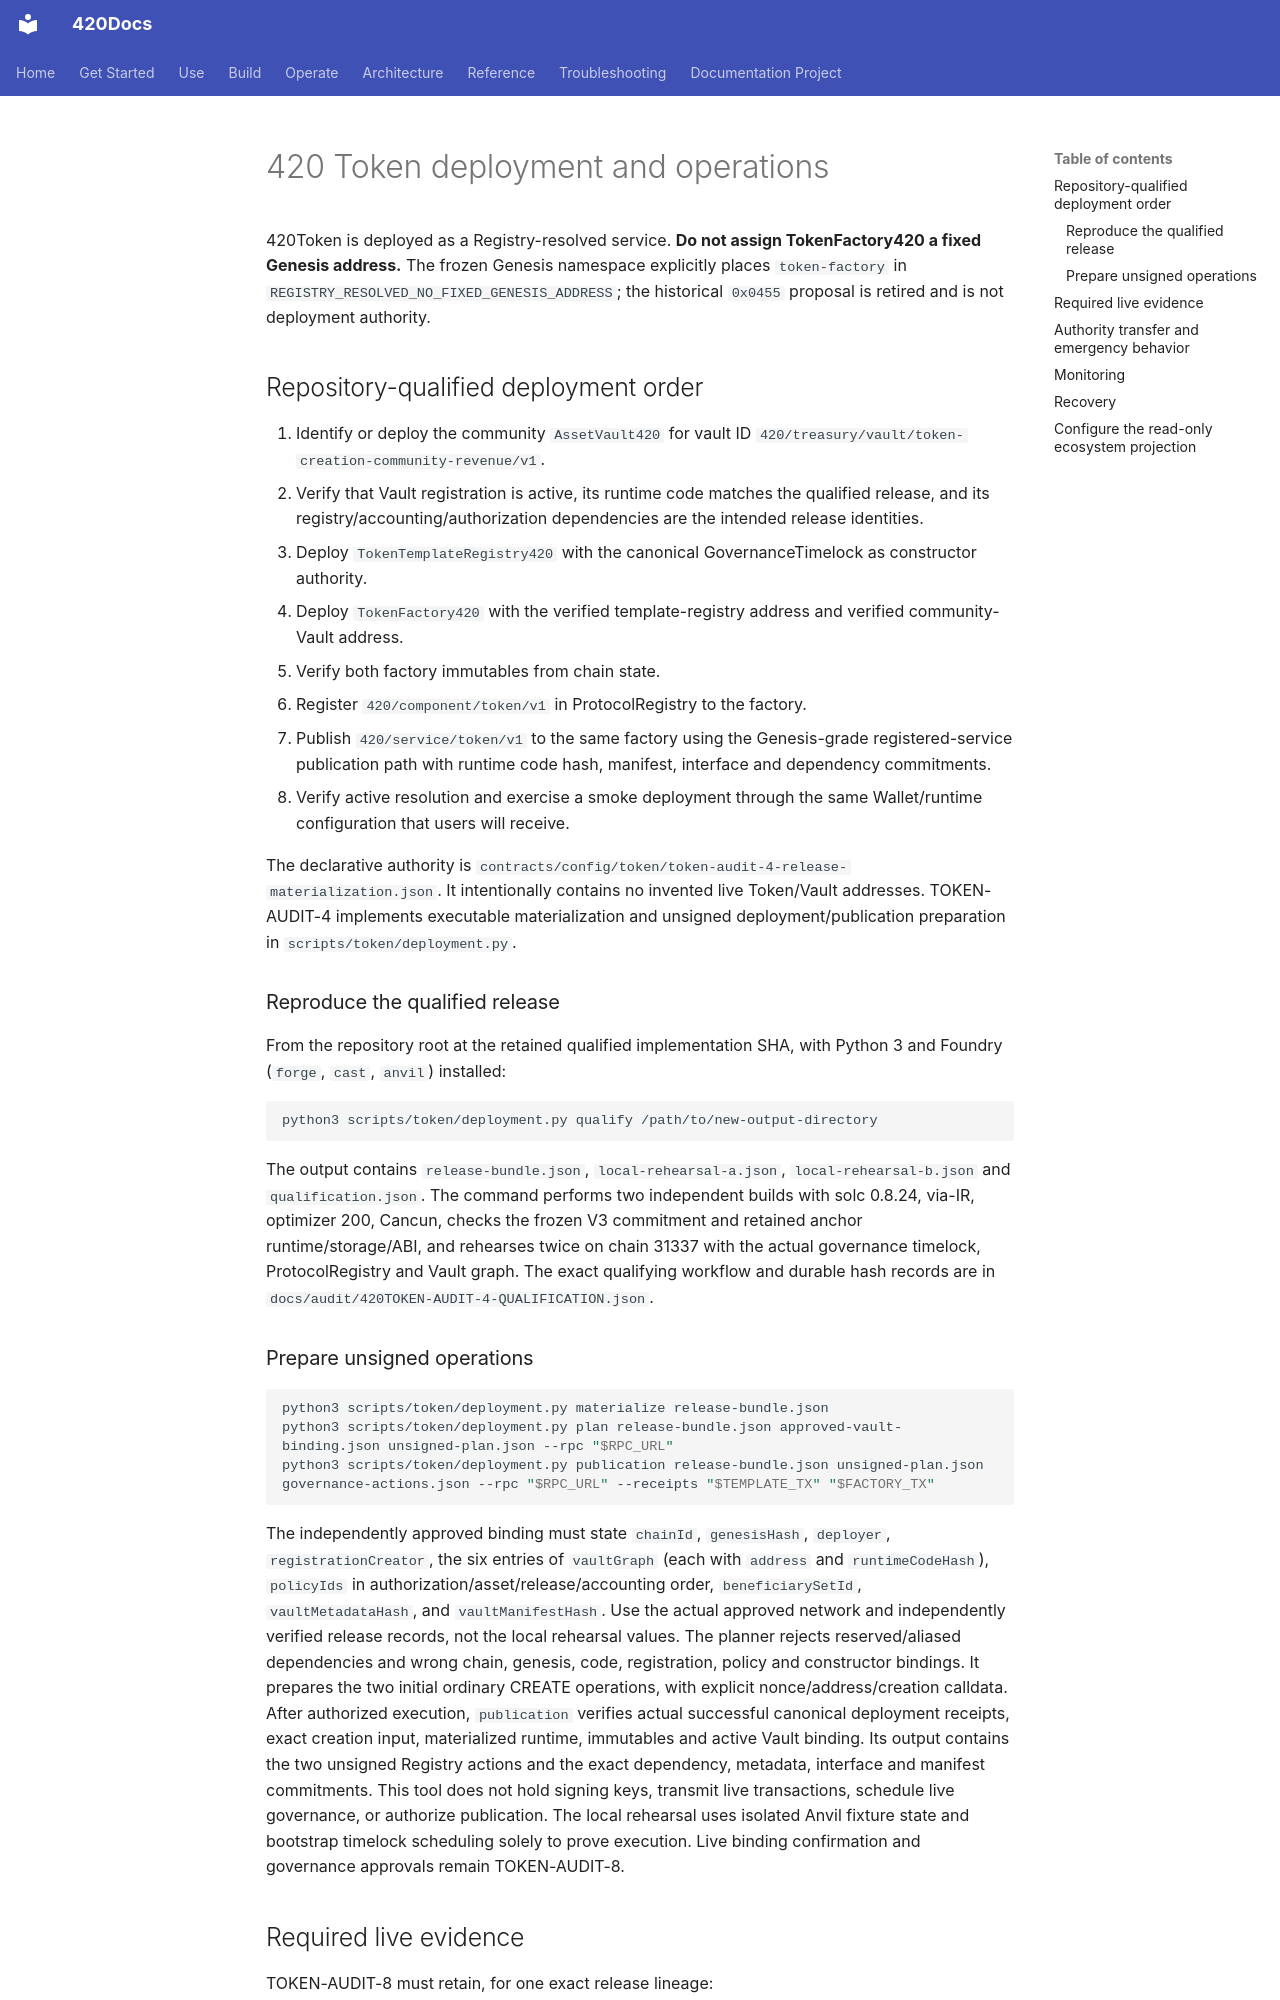

repository: abvhiael/420-integrated-v0.1 · page: apps/token/deployment-operations/index.html · generator: mkdocs

# 420 Token deployment and operations

420Token is deployed as a Registry-resolved service. **Do not assign TokenFactory420 a fixed Genesis address.** The frozen Genesis namespace explicitly places `token-factory` in `REGISTRY_RESOLVED_NO_FIXED_GENESIS_ADDRESS`; the historical `0x0455` proposal is retired and is not deployment authority.

## Repository-qualified deployment order

1. Identify or deploy the community `AssetVault420` for vault ID `420/treasury/vault/token-creation-community-revenue/v1`.
2. Verify that Vault registration is active, its runtime code matches the qualified release, and its registry/accounting/authorization dependencies are the intended release identities.
3. Deploy `TokenTemplateRegistry420` with the canonical GovernanceTimelock as constructor authority.
4. Deploy `TokenFactory420` with the verified template-registry address and verified community-Vault address.
5. Verify both factory immutables from chain state.
6. Register `420/component/token/v1` in ProtocolRegistry to the factory.
7. Publish `420/service/token/v1` to the same factory using the Genesis-grade registered-service publication path with runtime code hash, manifest, interface and dependency commitments.
8. Verify active resolution and exercise a smoke deployment through the same Wallet/runtime configuration that users will receive.

The declarative authority is `contracts/config/token/token-audit-4-release-materialization.json`. It intentionally contains no invented live Token/Vault addresses. TOKEN-AUDIT-4 implements executable materialization and unsigned deployment/publication preparation in `scripts/token/deployment.py`.

### Reproduce the qualified release

From the repository root at the retained qualified implementation SHA, with Python 3 and Foundry (`forge`, `cast`, `anvil`) installed:

```sh
python3 scripts/token/deployment.py qualify /path/to/new-output-directory
```

The output contains `release-bundle.json`, `local-rehearsal-a.json`, `local-rehearsal-b.json` and `qualification.json`. The command performs two independent builds with solc 0.8.24, via-IR, optimizer 200, Cancun, checks the frozen V3 commitment and retained anchor runtime/storage/ABI, and rehearses twice on chain 31337 with the actual governance timelock, ProtocolRegistry and Vault graph. The exact qualifying workflow and durable hash records are in `docs/audit/420TOKEN-AUDIT-4-QUALIFICATION.json`.
